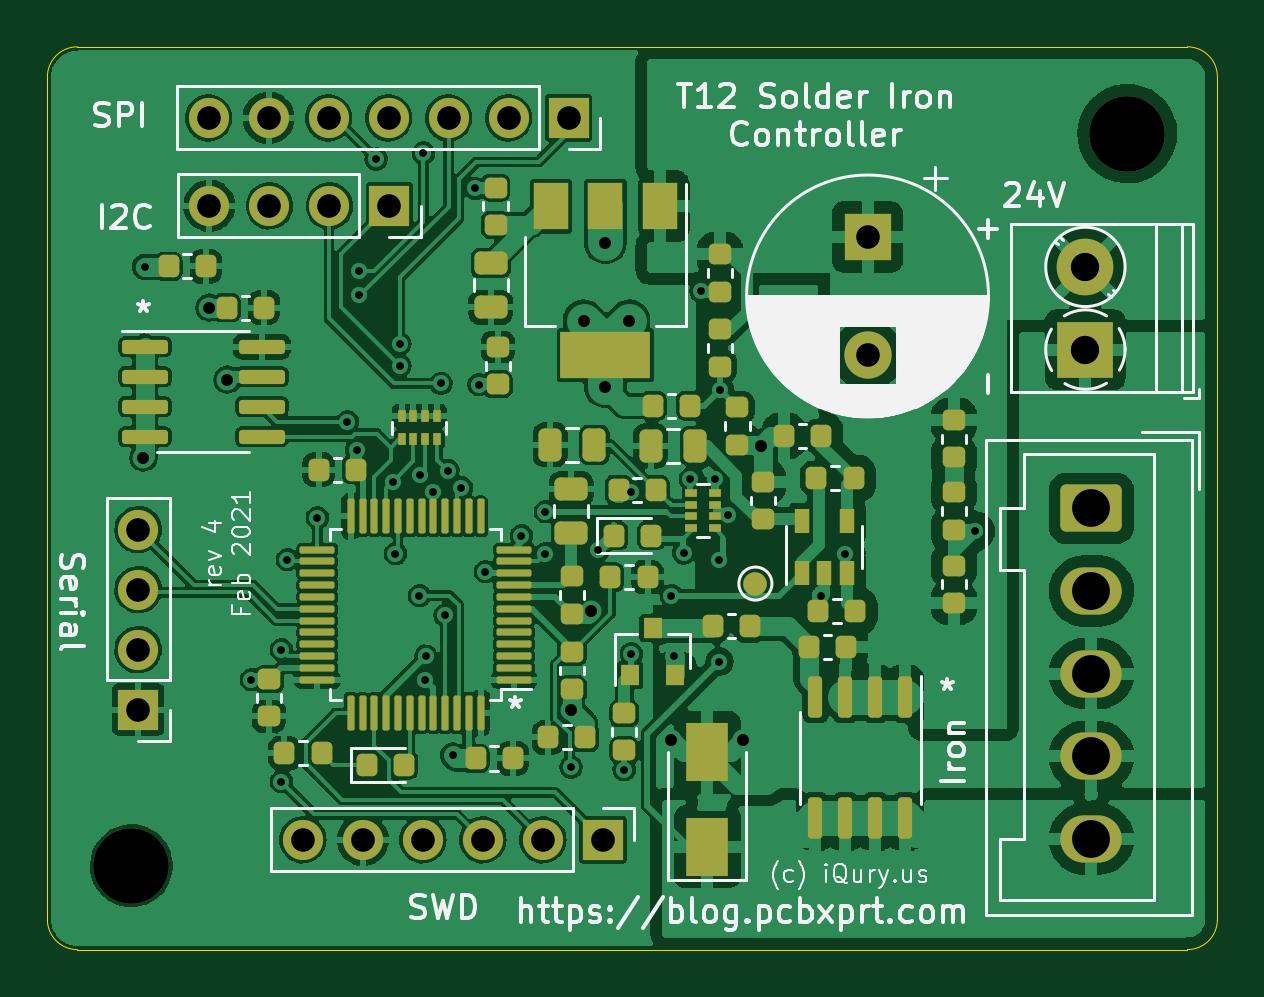
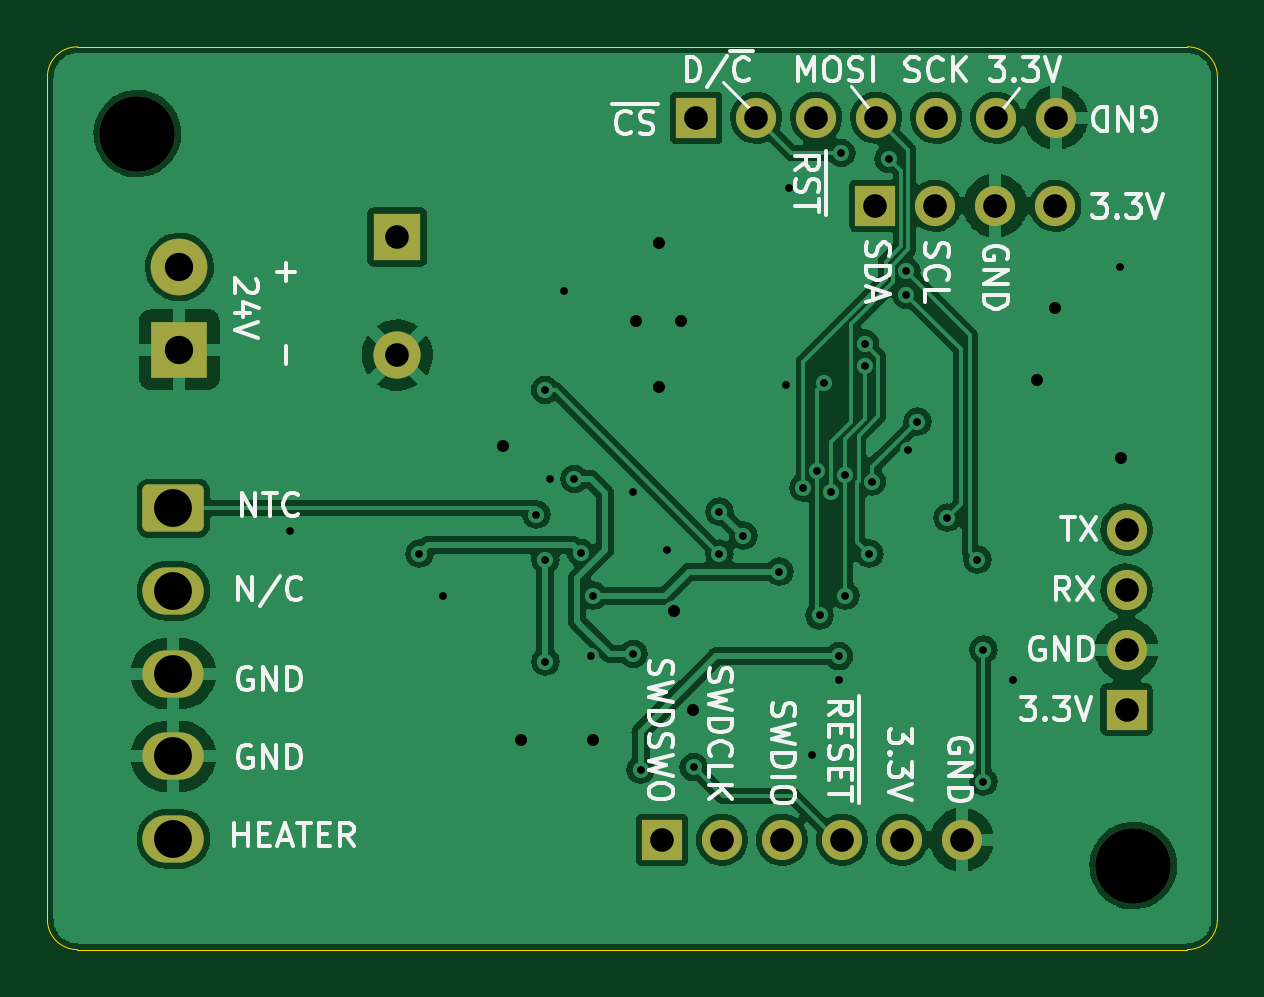
Circuit board: 10 layer files. Board 49.5 x 38.2 mm.
- bottom_copper: T12_Control-B_Cu.gbl (110284 bytes)
- bottom_mask: T12_Control-B_Mask.gbs (2339 bytes)
- bottom_silk: T12_Control-B_Silkscreen.gbo (23735 bytes)
- outline: T12_Control-Edge_Cuts.gko (976 bytes)
- top_copper: T12_Control-F_Cu.gtl (294521 bytes)
- top_mask: T12_Control-F_Mask.gts (8244 bytes)
- paste: T12_Control-F_Paste.gtp (6920 bytes)
- top_silk: T12_Control-F_Silkscreen.gto (39135 bytes)
- drill: T12_Control-NPTH.drl (387 bytes)
- drill: T12_Control-PTH.drl (1672 bytes)

=== bottom_copper: T12_Control-B_Cu.gbl (110284 bytes, source omitted) ===
=== bottom_mask: T12_Control-B_Mask.gbs (2339 bytes, source withheld) ===
=== bottom_silk: T12_Control-B_Silkscreen.gbo (23735 bytes, source omitted) ===
=== outline: T12_Control-Edge_Cuts.gko ===
%TF.GenerationSoftware,KiCad,Pcbnew,5.99.0-unknown-70e6d0e79f~115~ubuntu20.04.1*%
%TF.CreationDate,2021-02-02T09:13:17-08:00*%
%TF.ProjectId,T12_Control,5431325f-436f-46e7-9472-6f6c2e6b6963,rev?*%
%TF.SameCoordinates,PXba85060PY68290a0*%
%TF.FileFunction,Profile,NP*%
%FSLAX46Y46*%
G04 Gerber Fmt 4.6, Leading zero omitted, Abs format (unit mm)*
G04 Created by KiCad (PCBNEW 5.99.0-unknown-70e6d0e79f~115~ubuntu20.04.1) date 2021-02-02 09:13:17*
%MOMM*%
%LPD*%
G01*
G04 APERTURE LIST*
%TA.AperFunction,Profile*%
%ADD10C,0.050000*%
%TD*%
G04 APERTURE END LIST*
D10*
X48260000Y38217974D02*
G75*
G02*
X49530000Y36947974I0J-1270000D01*
G01*
X49530000Y36947974D02*
X49530000Y1270000D01*
X48260000Y38217974D02*
X1270000Y38217974D01*
X0Y36947974D02*
G75*
G02*
X1270000Y38217974I1270000J0D01*
G01*
X0Y1270000D02*
X0Y36947974D01*
X48260000Y0D02*
X1270000Y0D01*
X49530000Y1270000D02*
G75*
G02*
X48260000Y0I-1270000J0D01*
G01*
X0Y1270000D02*
G75*
G03*
X1270000Y0I1270000J0D01*
G01*
M02*

=== top_copper: T12_Control-F_Cu.gtl (294521 bytes, source omitted) ===
=== top_mask: T12_Control-F_Mask.gts (8244 bytes, source omitted) ===
=== paste: T12_Control-F_Paste.gtp (6920 bytes, source omitted) ===
=== top_silk: T12_Control-F_Silkscreen.gto (39135 bytes, source omitted) ===
=== drill: T12_Control-NPTH.drl ===
M48
; DRILL file {KiCad 5.99.0-unknown-70e6d0e79f~115~ubuntu20.04.1} date Tue Feb  2 09:13:19 2021
; FORMAT={-:-/ absolute / metric / decimal}
; #@! TF.CreationDate,2021-02-02T09:13:19-08:00
; #@! TF.GenerationSoftware,Kicad,Pcbnew,5.99.0-unknown-70e6d0e79f~115~ubuntu20.04.1
; #@! TF.FileFunction,NonPlated,1,2,NPTH
FMAT,2
METRIC
T1C3.200
%
G90
G05
T1
X3.556Y3.556
X45.72Y34.544
T0
M30

=== drill: T12_Control-PTH.drl ===
M48
; DRILL file {KiCad 5.99.0-unknown-70e6d0e79f~115~ubuntu20.04.1} date Tue Feb  2 09:13:19 2021
; FORMAT={-:-/ absolute / metric / decimal}
; #@! TF.CreationDate,2021-02-02T09:13:19-08:00
; #@! TF.GenerationSoftware,Kicad,Pcbnew,5.99.0-unknown-70e6d0e79f~115~ubuntu20.04.1
; #@! TF.FileFunction,Plated,1,2,PTH
FMAT,2
METRIC
T1C0.330
T2C0.508
T3C1.000
T4C1.200
T5C1.600
%
G90
G05
T1
X4.127Y28.9
X8.636Y11.43
X9.906Y12.7
X9.906Y7.112
X10.16Y16.51
X11.43Y18.288
X12.7Y22.352
X13.094Y21.15
X13.17Y28.72
X13.17Y27.72
X13.92Y33.47
X14.619Y19.809
X14.732Y16.764
X14.92Y24.72
X14.922Y25.656
X15.748Y14.986
X15.762Y20.099
X15.92Y33.72
X16.002Y11.43
X16.02Y12.42
X16.34Y19.388
X16.67Y23.97
X16.842Y14.146
X16.954Y20.279
X17.17Y8.22
X17.526Y19.558
X18.12Y32.22
X18.27Y23.92
X18.542Y16.002
X20.066Y17.526
X21.082Y18.542
X21.082Y16.764
X22.17Y7.72
X23.32Y16.92
X24.42Y7.62
X24.72Y19.37
X24.72Y12.52
X26.416Y14.986
X26.52Y12.42
X26.94Y16.78
X27.22Y19.92
X27.67Y27.87
X28.251Y19.929
X28.448Y16.51
X28.448Y12.192
X28.47Y23.692
X28.829Y18.415
X32.766Y14.986
X33.782Y16.764
X39.27Y17.72
T2
X4.064Y20.828
X6.858Y27.178
X7.62Y24.13
X22.182Y10.16
X22.72Y26.62
X23.0Y14.338
X23.62Y29.92
X23.62Y23.82
X24.62Y26.62
X26.416Y8.89
X29.464Y8.89
X30.226Y21.336
T3
X3.843Y17.78
X3.843Y15.24
X3.843Y12.7
X3.843Y10.16
X6.823Y35.211
X6.859Y31.488
X9.363Y35.211
X9.399Y31.488
X10.813Y4.647
X11.903Y35.211
X11.939Y31.488
X13.353Y4.647
X14.443Y35.211
X14.479Y31.488
X15.893Y4.647
X16.983Y35.211
X18.433Y4.647
X19.523Y35.211
X20.973Y4.647
X22.063Y35.211
X23.513Y4.647
X34.72Y30.17
X34.72Y25.17
T4
X43.942Y28.9
X43.942Y25.4
T5
X44.196Y18.684
X44.196Y15.184
X44.196Y11.684
X44.196Y8.184
X44.196Y4.684
T0
M30
